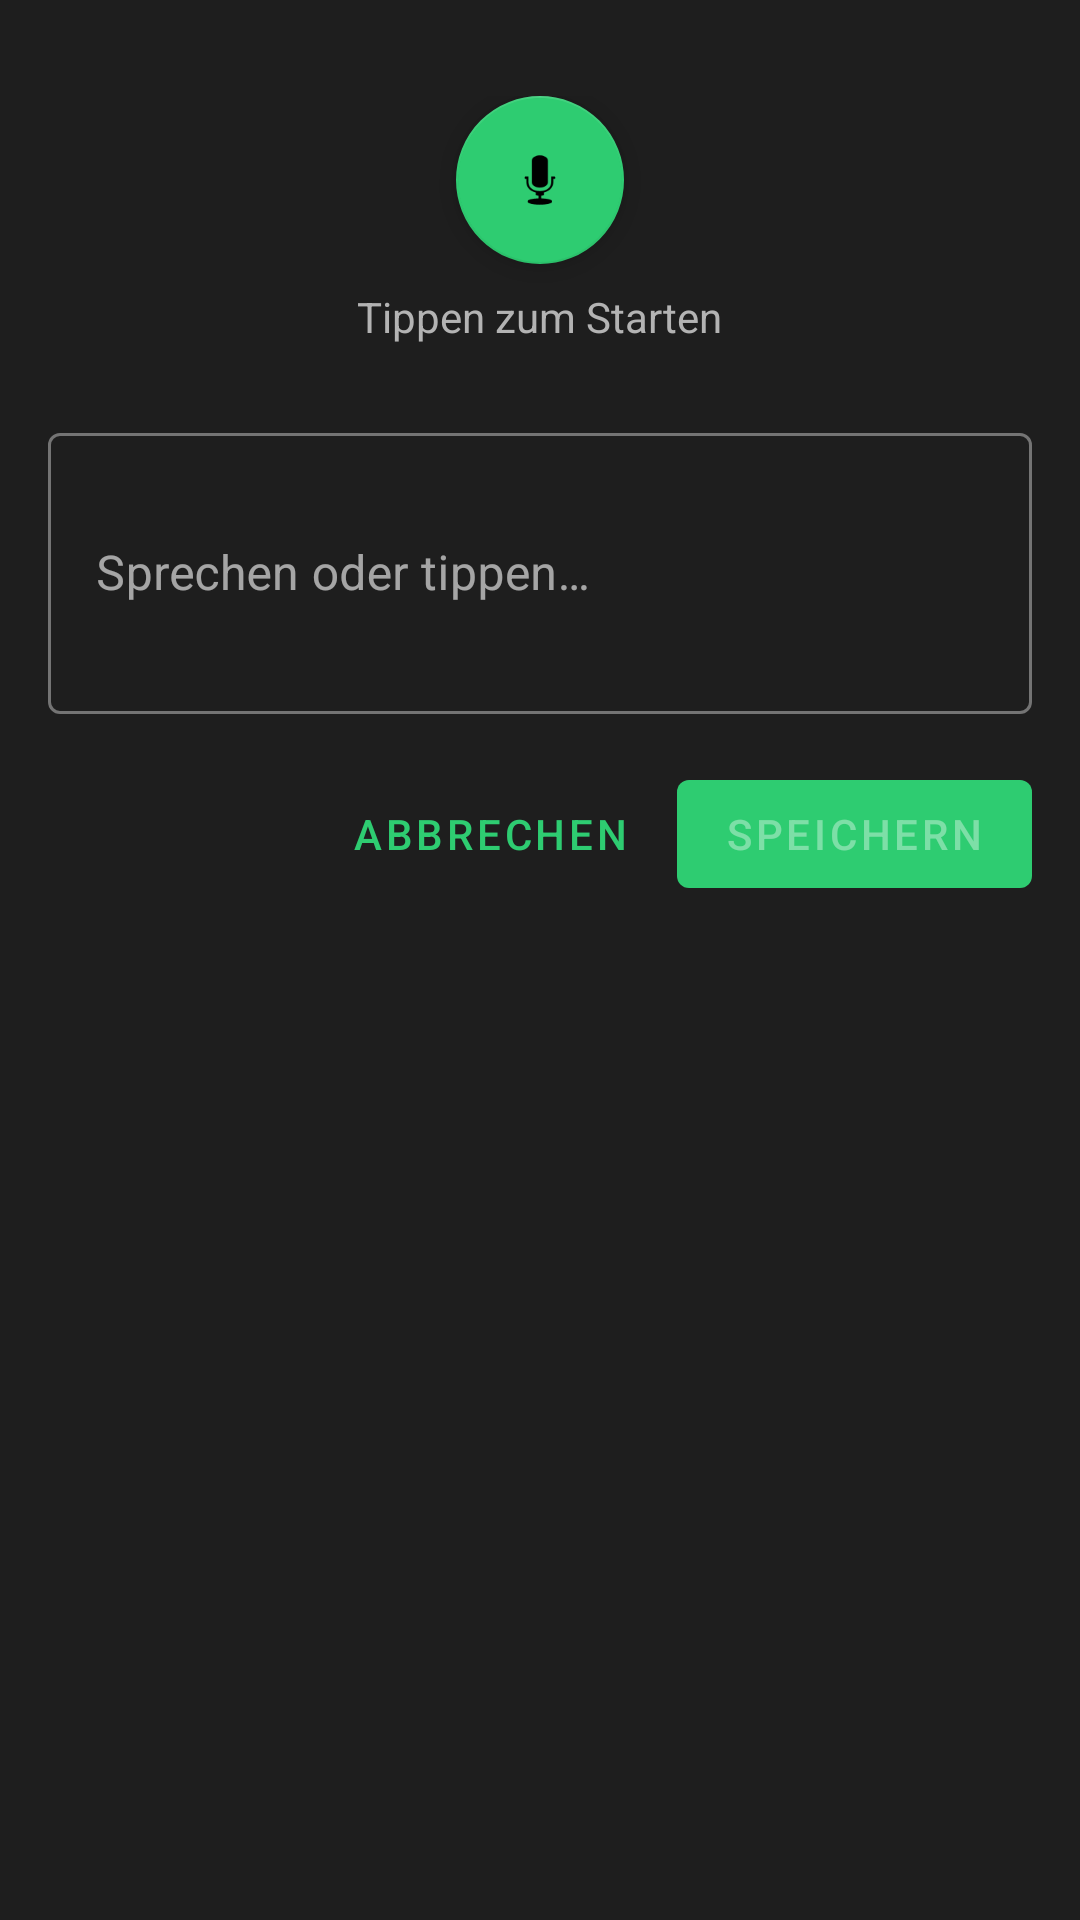

This screen was rendered from an Android layout file. Write that file and the resources it references.
<!-- AndroidManifest.xml: application theme Theme.DigitalesHirn -->
<!-- res/layout/dialog_voice_input.xml -->
<?xml version="1.0" encoding="utf-8"?>
<LinearLayout
    xmlns:android="http://schemas.android.com/apk/res/android"
    xmlns:app="http://schemas.android.com/apk/res-auto"
    android:layout_width="match_parent"
    android:layout_height="wrap_content"
    android:orientation="vertical"
    android:padding="@dimen/spacing_medium"
    android:background="@color/surface_dark">

    
    <LinearLayout
        android:id="@+id/layoutVoice"
        android:layout_width="match_parent"
        android:layout_height="wrap_content"
        android:orientation="vertical"
        android:gravity="center"
        android:padding="@dimen/spacing_medium">

        <com.google.android.material.floatingactionbutton.FloatingActionButton
            android:id="@+id/fabMic"
            android:layout_width="wrap_content"
            android:layout_height="wrap_content"
            android:src="@android:drawable/ic_btn_speak_now"
            app:backgroundTint="@color/green_primary"
            app:fabSize="normal"
            android:contentDescription="@string/mic_button_desc" />

        <TextView
            android:id="@+id/tvStatus"
            android:layout_width="wrap_content"
            android:layout_height="wrap_content"
            android:text="@string/tap_to_start"
            android:textColor="@color/text_secondary"
            android:textSize="14sp"
            android:layout_marginTop="@dimen/spacing_small" />

    </LinearLayout>

    
    <com.google.android.material.textfield.TextInputLayout
        android:id="@+id/layoutText"
        android:layout_width="match_parent"
        android:layout_height="wrap_content"
        android:layout_marginTop="@dimen/spacing_small"
        style="@style/Widget.MaterialComponents.TextInputLayout.OutlinedBox"
        android:hint="@string/hint_speak">

        <com.google.android.material.textfield.TextInputEditText
            android:id="@+id/etRecognizedText"
            android:layout_width="match_parent"
            android:layout_height="wrap_content"
            android:minLines="3"
            android:maxLines="6"
            android:inputType="textMultiLine|textCapSentences"
            android:textColor="@color/text_primary"
            android:textColorHint="@color/text_disabled" />

    </com.google.android.material.textfield.TextInputLayout>

    
    <LinearLayout
        android:id="@+id/layoutCategory"
        android:layout_width="match_parent"
        android:layout_height="wrap_content"
        android:orientation="horizontal"
        android:layout_marginTop="@dimen/spacing_medium"
        android:gravity="center_vertical"
        android:visibility="gone">

        <TextView
            android:layout_width="wrap_content"
            android:layout_height="wrap_content"
            android:text="Kategorie:"
            android:textColor="@color/text_secondary"
            android:textSize="14sp"
            android:layout_marginEnd="@dimen/spacing_small" />

        <Spinner
            android:id="@+id/spinnerCategory"
            android:layout_width="0dp"
            android:layout_height="wrap_content"
            android:layout_weight="1"
            android:background="@color/surface_elevated"
            android:paddingStart="8dp"
            android:paddingEnd="8dp" />

    </LinearLayout>

    
    <LinearLayout
        android:id="@+id/layoutDateTime"
        android:layout_width="match_parent"
        android:layout_height="wrap_content"
        android:orientation="horizontal"
        android:layout_marginTop="@dimen/spacing_small"
        android:visibility="gone">

        <com.google.android.material.button.MaterialButton
            android:id="@+id/btnDate"
            android:layout_width="0dp"
            android:layout_height="wrap_content"
            android:layout_weight="1"
            android:text="@string/select_date"
            android:textSize="13sp"
            android:layout_marginEnd="4dp"
            style="@style/Widget.MaterialComponents.Button.OutlinedButton" />

        <com.google.android.material.button.MaterialButton
            android:id="@+id/btnTime"
            android:layout_width="0dp"
            android:layout_height="wrap_content"
            android:layout_weight="1"
            android:text="@string/select_time"
            android:textSize="13sp"
            android:layout_marginStart="4dp"
            style="@style/Widget.MaterialComponents.Button.OutlinedButton" />

    </LinearLayout>

    
    <LinearLayout
        android:id="@+id/layoutPriority"
        android:layout_width="match_parent"
        android:layout_height="wrap_content"
        android:orientation="horizontal"
        android:layout_marginTop="@dimen/spacing_small"
        android:gravity="center_vertical"
        android:visibility="gone">

        <TextView
            android:layout_width="wrap_content"
            android:layout_height="wrap_content"
            android:text="@string/label_priority"
            android:textColor="@color/text_secondary"
            android:textSize="14sp"
            android:layout_marginEnd="@dimen/spacing_small" />

        <com.google.android.material.chip.ChipGroup
            android:id="@+id/chipGroupPriority"
            android:layout_width="wrap_content"
            android:layout_height="wrap_content"
            app:singleSelection="true">

            <com.google.android.material.chip.Chip
                android:id="@+id/chipLow"
                android:layout_width="wrap_content"
                android:layout_height="wrap_content"
                android:text="@string/priority_low"
                style="@style/Widget.MaterialComponents.Chip.Choice" />

            <com.google.android.material.chip.Chip
                android:id="@+id/chipNormal"
                android:layout_width="wrap_content"
                android:layout_height="wrap_content"
                android:text="@string/priority_normal"
                android:checked="true"
                style="@style/Widget.MaterialComponents.Chip.Choice" />

            <com.google.android.material.chip.Chip
                android:id="@+id/chipHigh"
                android:layout_width="wrap_content"
                android:layout_height="wrap_content"
                android:text="@string/priority_high"
                style="@style/Widget.MaterialComponents.Chip.Choice" />

        </com.google.android.material.chip.ChipGroup>

    </LinearLayout>

    
    <com.google.android.material.switchmaterial.SwitchMaterial
        android:id="@+id/switchReminder"
        android:layout_width="match_parent"
        android:layout_height="wrap_content"
        android:layout_marginTop="@dimen/spacing_small"
        android:text="@string/label_reminder"
        android:textColor="@color/text_primary"
        app:thumbTint="@color/green_primary"
        app:trackTint="@color/green_dark"
        android:visibility="gone" />

    
    <LinearLayout
        android:layout_width="match_parent"
        android:layout_height="wrap_content"
        android:orientation="horizontal"
        android:layout_marginTop="@dimen/spacing_medium"
        android:gravity="end">

        <com.google.android.material.button.MaterialButton
            android:id="@+id/btnCancel"
            android:layout_width="wrap_content"
            android:layout_height="wrap_content"
            android:text="@string/action_cancel"
            android:layout_marginEnd="@dimen/spacing_small"
            style="@style/Widget.MaterialComponents.Button.TextButton" />

        <com.google.android.material.button.MaterialButton
            android:id="@+id/btnSave"
            android:layout_width="wrap_content"
            android:layout_height="wrap_content"
            android:text="@string/action_save"
            android:enabled="false"
            app:backgroundTint="@color/green_primary" />

    </LinearLayout>

</LinearLayout>
<!-- resources referenced by this layout -->
<resources>
  <color name="green_dark">#27AE60</color>
  <color name="green_primary">#2ECC71</color>
  <color name="surface_dark">#1E1E1E</color>
  <color name="surface_elevated">#2A2A2A</color>
  <color name="text_disabled">#666666</color>
  <color name="text_primary">#FFFFFF</color>
  <color name="text_secondary">#B3B3B3</color>
  <dimen name="spacing_medium">16dp</dimen>
  <dimen name="spacing_small">8dp</dimen>
  <string name="action_cancel">Abbrechen</string>
  <string name="action_save">Speichern</string>
  <string name="hint_speak">Sprechen oder tippen…</string>
  <string name="label_priority">Priorität</string>
  <string name="label_reminder">Erinnerung</string>
  <string name="mic_button_desc">Spracheingabe starten</string>
  <string name="priority_high">Hoch</string>
  <string name="priority_low">Niedrig</string>
  <string name="priority_normal">Normal</string>
  <string name="select_date">Datum wählen</string>
  <string name="select_time">Uhrzeit wählen</string>
  <string name="tap_to_start">Tippen zum Starten</string>
  <color name="white">#FFFFFF</color>
  <color name="green_accent">#1ABC9C</color>
  <color name="black">#000000</color>
  <color name="background_dark">#121212</color>
  <style name="Widget.DigitalesHirn.SpinnerItem" parent="Widget.AppCompat.TextView.SpinnerItem">
          <item name="android:textColor">@color/text_primary</item>
          <item name="android:background">@color/surface_control</item>
          <item name="android:paddingStart">8dp</item>
          <item name="android:paddingEnd">8dp</item>
      </style>
  <style name="Widget.DigitalesHirn.SpinnerDropDownItem" parent="Widget.AppCompat.DropDownItem.Spinner">
          <item name="android:textColor">@color/text_primary</item>
          <item name="android:background">@color/surface_elevated</item>
          <item name="android:paddingStart">8dp</item>
          <item name="android:paddingEnd">8dp</item>
      </style>
  <style name="Theme.DigitalesHirn.AlertDialog" parent="ThemeOverlay.MaterialComponents.MaterialAlertDialog">
          <item name="android:background">@color/surface_dark</item>
          <item name="colorOnSurface">@color/text_primary</item>
          <item name="colorSurface">@color/surface_dark</item>
          <item name="buttonBarPositiveButtonStyle">@style/Widget.DigitalesHirn.Button.Positive</item>
          <item name="buttonBarNegativeButtonStyle">@style/Widget.DigitalesHirn.Button.Negative</item>
          <item name="buttonBarNeutralButtonStyle">@style/Widget.DigitalesHirn.Button.Neutral</item>
      </style>
  <style name="Widget.DigitalesHirn.Button.Positive" parent="Widget.MaterialComponents.Button.TextButton.Dialog">
          <item name="android:textColor">@color/green_primary</item>
      </style>
  <style name="Widget.DigitalesHirn.Button.Negative" parent="Widget.MaterialComponents.Button.TextButton.Dialog">
          <item name="android:textColor">@color/red_delete</item>
      </style>
  <style name="Widget.DigitalesHirn.Button.Neutral" parent="Widget.MaterialComponents.Button.TextButton.Dialog">
          <item name="android:textColor">@color/text_secondary</item>
      </style>
</resources>
